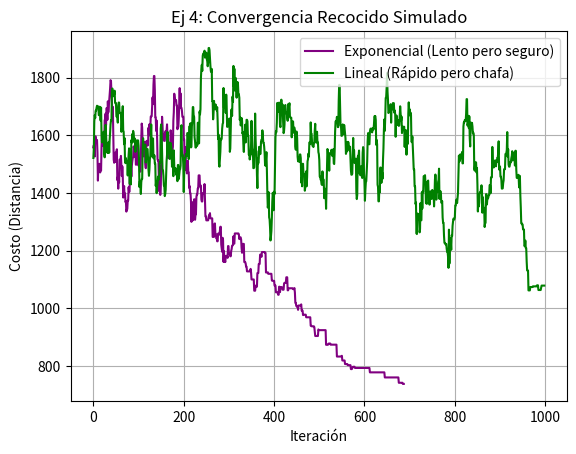

Source code (Python):
import numpy as np
import matplotlib.pyplot as plt
import random
import math

def costo_ruta(ruta, dist):
    return sum(dist[ruta[i-1]][ruta[i]] for i in range(len(ruta)))

# Recocido: a veces acepta rutas peores para no quedarse ciclado
def recocido(ruta_ini, dist, tipo_enfriamiento='exp'):
    ruta_actual = ruta_ini.copy()
    costo_act = costo_ruta(ruta_actual, dist)
    
    temp = 1000.0
    temp_min = 1.0
    historial = []
    
    while temp > temp_min:
        # Swap de 2 nodos random (vecindario)
        i, j = sorted(random.sample(range(1, len(ruta_actual)), 2))
        ruta_vec = ruta_actual[:i] + ruta_actual[i:j][::-1] + ruta_actual[j:]
        costo_vec = costo_ruta(ruta_vec, dist)
        
        diferencia = costo_vec - costo_act
        
        # Si es mejor, la toma. Si es peor, la toma con cierta probabilidad
        if diferencia < 0 or random.random() < math.exp(-diferencia / temp):
            ruta_actual = ruta_vec
            costo_act = costo_vec
            
        historial.append(costo_act)
        
        # Enfriamos
        if tipo_enfriamiento == 'exp':
            temp *= 0.99  # Baja despacito
        else:
            temp -= 1     # Baja de golpe
            
    return historial

np.random.seed(10)
random.seed(10)
coords = np.random.rand(30, 2) * 100
distancias = np.linalg.norm(coords[:, np.newaxis] - coords, axis=2)

ruta_base = list(range(30))
random.shuffle(ruta_base)

hist_exp = recocido(ruta_base, distancias, 'exp')
hist_lin = recocido(ruta_base, distancias, 'lineal')

plt.plot(hist_exp, label='Exponencial (Lento pero seguro)', color='purple')
plt.plot(hist_lin, label='Lineal (Rápido pero chafa)', color='green')
plt.title('Ej 4: Convergencia Recocido Simulado')
plt.xlabel('Iteración')
plt.ylabel('Costo (Distancia)')
plt.legend()
plt.grid()
plt.savefig('ej4_recocido.png')
plt.show()
